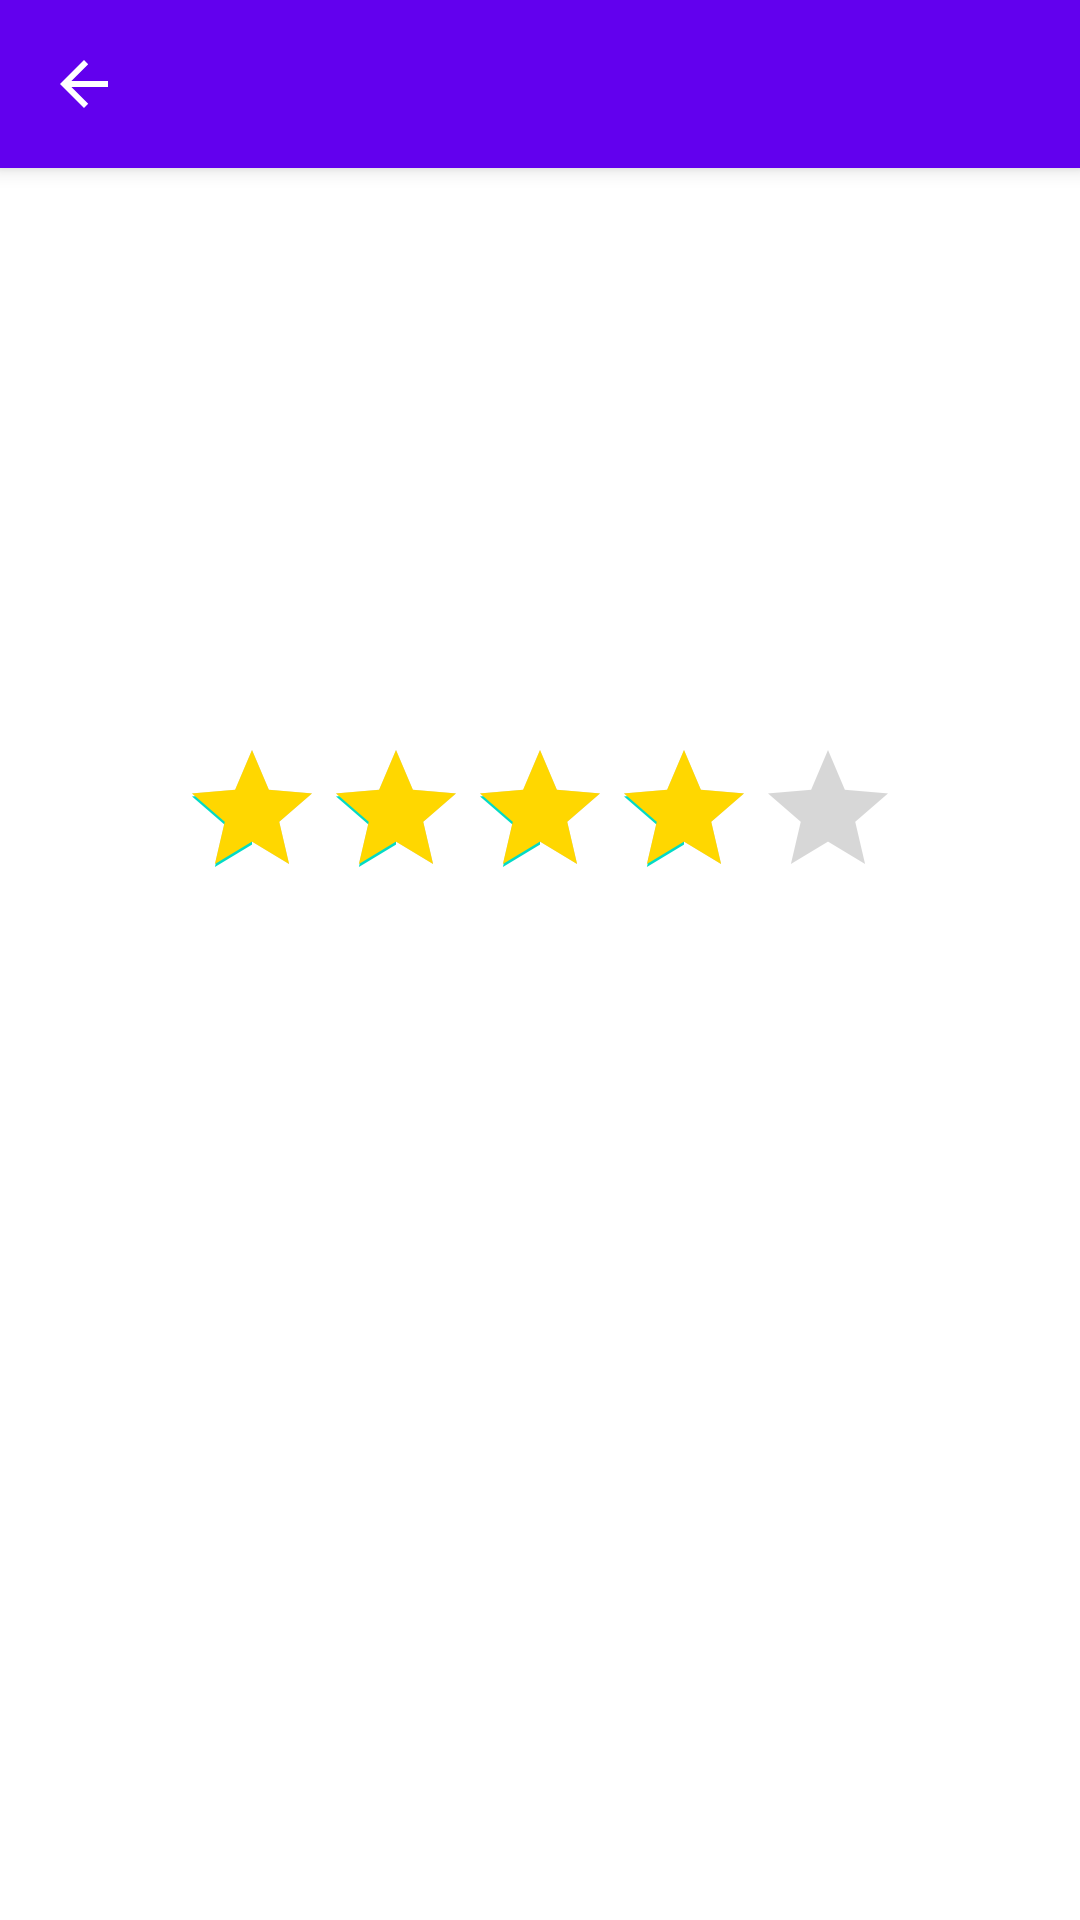

This screen was rendered from an Android layout file. Write that file and the resources it references.
<!-- AndroidManifest.xml: activity theme Theme.DeviceManager.NoActionBar -->
<!-- res/layout/activity_device_details.xml -->
<?xml version="1.0" encoding="utf-8"?>
<androidx.coordinatorlayout.widget.CoordinatorLayout xmlns:android="http://schemas.android.com/apk/res/android"
    xmlns:app="http://schemas.android.com/apk/res-auto"
    xmlns:tools="http://schemas.android.com/tools"
    android:layout_width="match_parent"
    android:layout_height="match_parent"
    tools:context=".ui.details.DeviceDetailsActivity">

    <com.google.android.material.appbar.AppBarLayout
        android:layout_width="match_parent"
        android:layout_height="wrap_content"
        android:theme="@style/Theme.DeviceManager.AppBarOverlay">

        <androidx.appcompat.widget.Toolbar
            android:id="@+id/toolbar"
            android:layout_width="match_parent"
            android:layout_height="?attr/actionBarSize"
            android:background="?attr/colorPrimary"
            app:navigationIcon="?attr/homeAsUpIndicator"
            app:popupTheme="@style/Theme.DeviceManager.PopupOverlay" />

    </com.google.android.material.appbar.AppBarLayout>

    <LinearLayout
        android:layout_width="match_parent"
        android:layout_height="match_parent"
        android:orientation="vertical"
        app:layout_behavior="com.google.android.material.appbar.AppBarLayout$ScrollingViewBehavior">

        <ImageView
            android:id="@+id/img"
            android:layout_width="match_parent"
            android:layout_height="150dp"
            android:layout_marginTop="20dp"
            tools:src="@drawable/ic_android" />

        <RatingBar
            android:id="@+id/rateBar"
            android:layout_width="wrap_content"
            android:layout_height="wrap_content"
            android:layout_gravity="center_horizontal"
            android:layout_marginTop="20dp"
            android:numStars="5"
            android:progressTint="#FFD700"
            android:rating="4" />

        <TextView
            android:id="@+id/type"
            android:layout_width="match_parent"
            android:layout_height="wrap_content"
            android:layout_marginTop="10dp"
            android:textAlignment="center"
            tools:text="pixel 6" />

        <TextView
            android:id="@+id/price"
            android:layout_width="match_parent"
            android:layout_height="wrap_content"
            android:layout_marginTop="10dp"
            android:textAlignment="center"
            android:textSize="20sp"
            tools:text="$40" />

        <TextView
            android:id="@+id/desc"
            android:layout_width="match_parent"
            android:layout_height="wrap_content"
            android:layout_marginTop="10dp"
            android:textAlignment="center"
            android:textSize="20sp"
            tools:text="This is a phone" />
    </LinearLayout>

</androidx.coordinatorlayout.widget.CoordinatorLayout>
<!-- resources referenced by this layout -->
<resources>
  <style name="Theme.DeviceManager.AppBarOverlay" parent="ThemeOverlay.AppCompat.Dark.ActionBar" />
  <style name="Theme.DeviceManager.PopupOverlay" parent="ThemeOverlay.AppCompat.Light" />
  <style name="Theme.DeviceManager.NoActionBar">
          <item name="windowActionBar">false</item>
          <item name="windowNoTitle">true</item>
      </style>
</resources>
